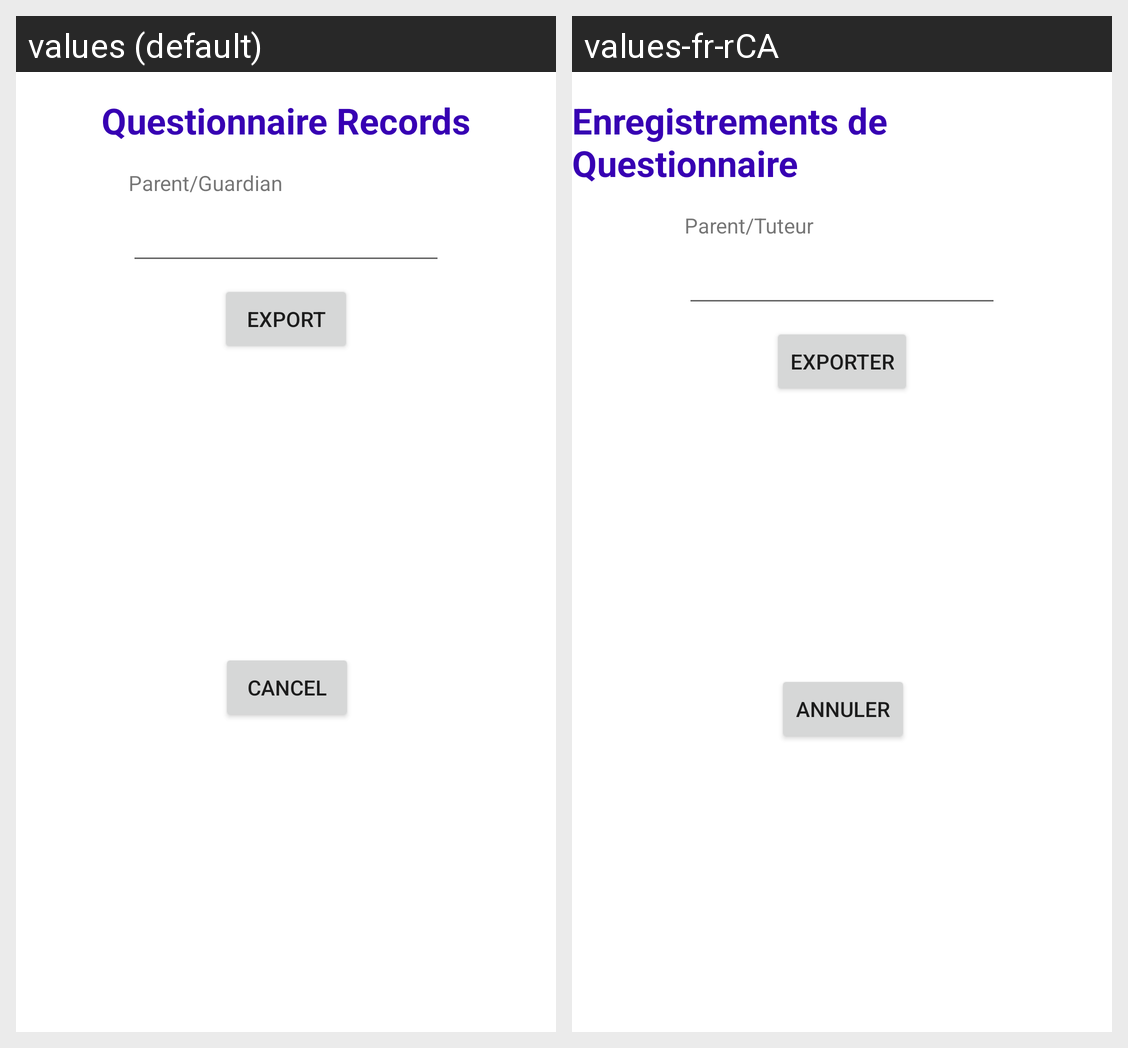

Strings drawn on this Android screen and how each of the app's shown locales translates them:
Android screen res/layout/fragment_export_questionnaire_by_name.xml rendered under 2 locales, left to right: values (default), values-fr-rCA. Device: Nexus 5 (rendered at 1080×1920; each locale shown at half size, 540×960, under a caption strip naming it); theme Theme.COEN390_GroupProject_BearCare.
Strings drawn on this screen, with the default value and each locale's value (text and hints the layout hard-codes, and strings that could not be matched under every locale, appear in the picture but are not listed):

questionnaire_records
  values: Questionnaire Records
  values-fr-rCA: Enregistrements de Questionnaire

parent_guardian
  values: Parent/Guardian
  values-fr-rCA: Parent/Tuteur

export_string
  values: Export
  values-fr-rCA: Exporter

cancel_string
  values: CANCEL
  values-fr-rCA: ANNULER
